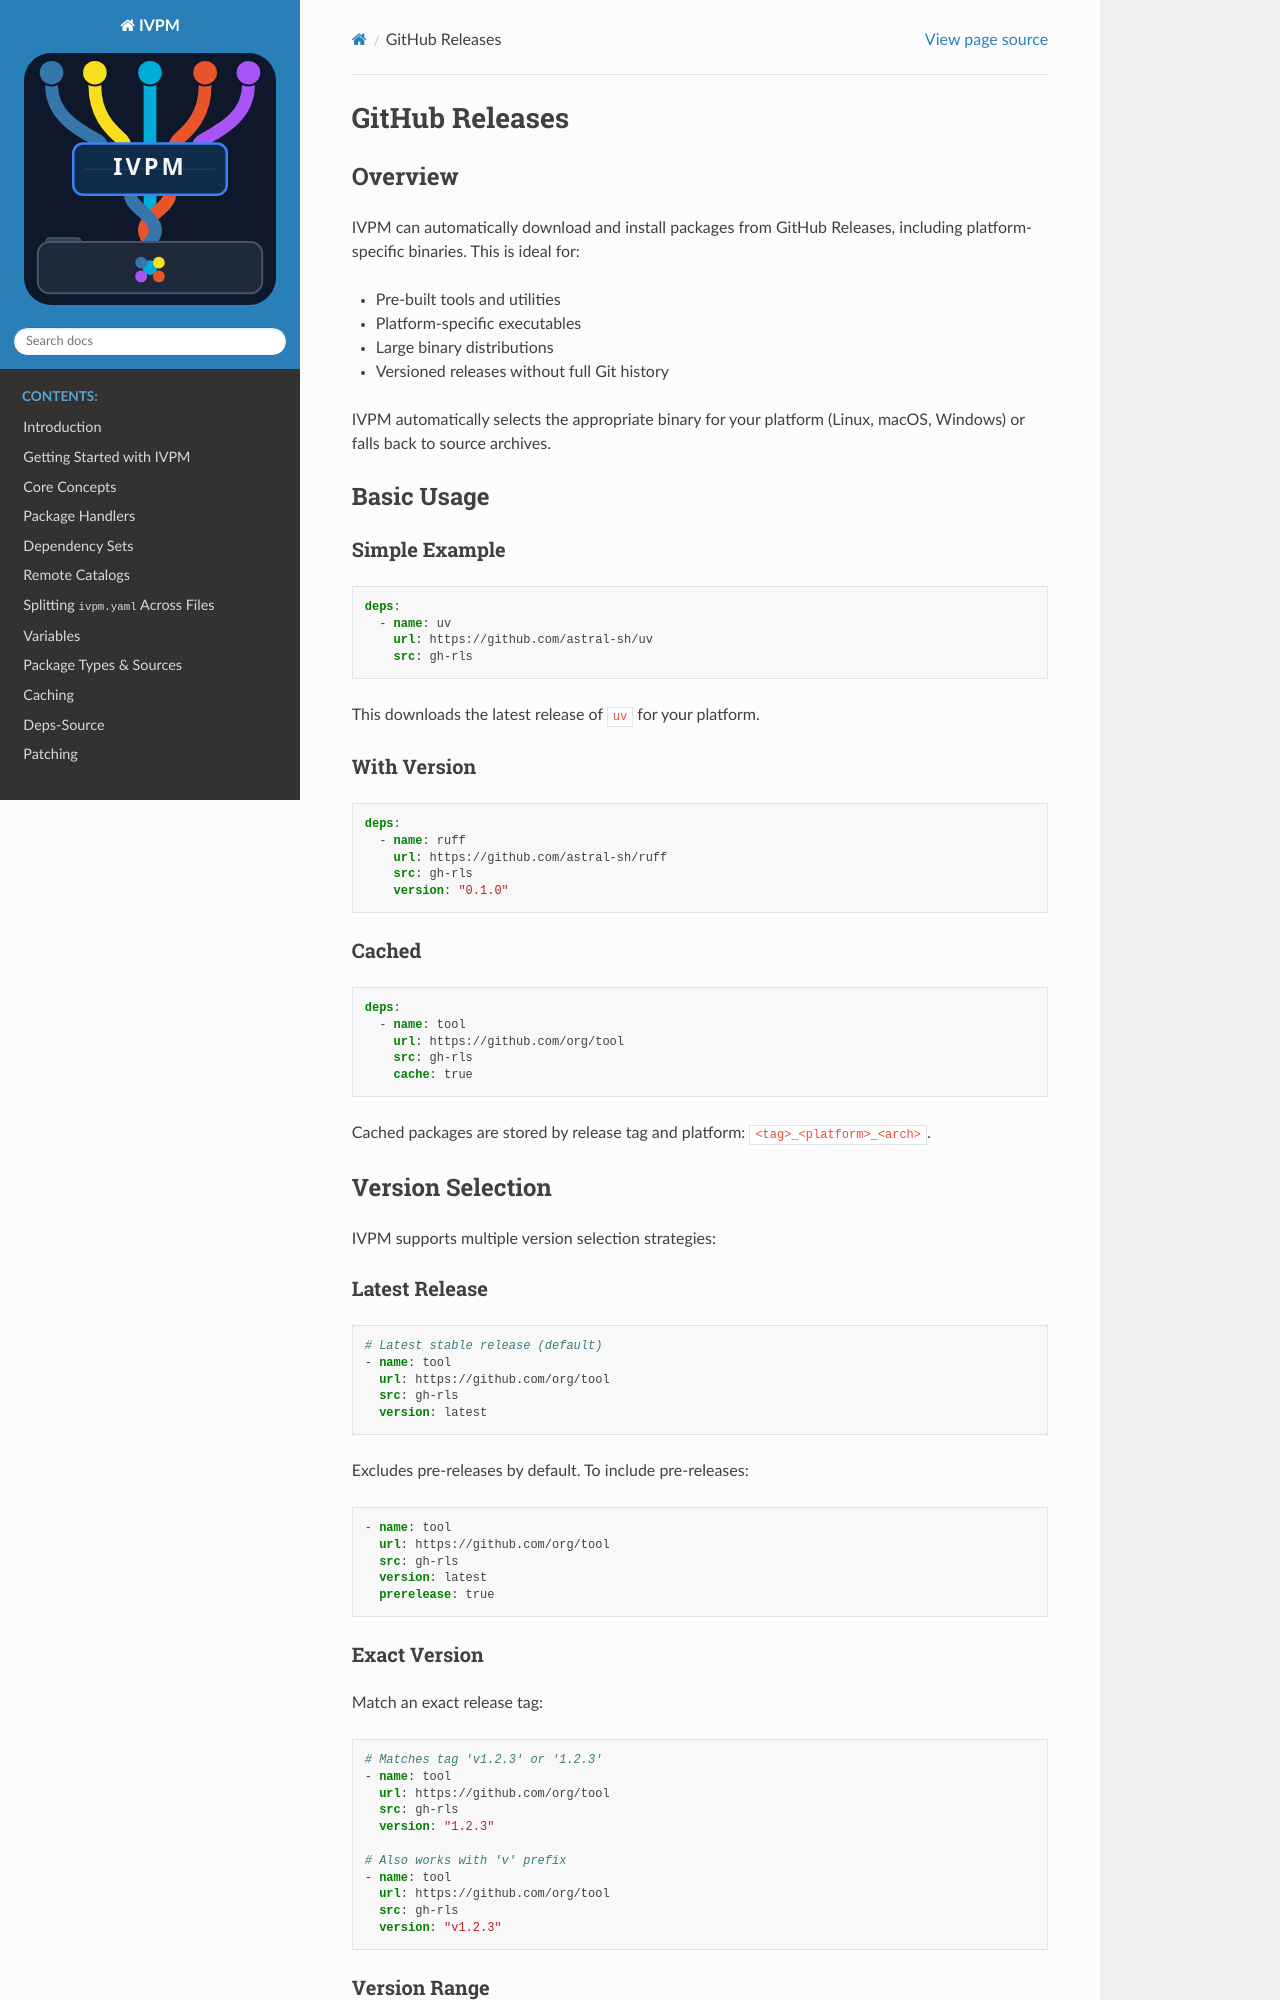

repository: fvutils/ivpm · page: github_releases.html · generator: sphinx

################
GitHub Releases
################

Overview
========

IVPM can automatically download and install packages from GitHub Releases, 
including platform-specific binaries. This is ideal for:

- Pre-built tools and utilities
- Platform-specific executables
- Large binary distributions
- Versioned releases without full Git history

IVPM automatically selects the appropriate binary for your platform (Linux, 
macOS, Windows) or falls back to source archives.

Basic Usage
===========

Simple Example
--------------

.. code-block:: yaml

    deps:
      - name: uv
        url: https://github.com/astral-sh/uv
        src: gh-rls

This downloads the latest release of ``uv`` for your platform.

With Version
------------

.. code-block:: yaml

    deps:
      - name: ruff
        url: https://github.com/astral-sh/ruff
        src: gh-rls
        version: "0.1.0"

Cached
------

.. code-block:: yaml

    deps:
      - name: tool
        url: https://github.com/org/tool
        src: gh-rls
        cache: true

Cached packages are stored by release tag and platform: ``<tag>_<platform>_<arch>``.

Version Selection
=================

IVPM supports multiple version selection strategies:

Latest Release
--------------

.. code-block:: yaml

    # Latest stable release (default)
    - name: tool
      url: https://github.com/org/tool
      src: gh-rls
      version: latest

Excludes pre-releases by default. To include pre-releases:

.. code-block:: yaml

    - name: tool
      url: https://github.com/org/tool
      src: gh-rls
      version: latest
      prerelease: true

Exact Version
-------------

Match an exact release tag:

.. code-block:: yaml

    # Matches tag 'v1.2.3' or '1.2.3'
    - name: tool
      url: https://github.com/org/tool
      src: gh-rls
      version: "1.2.3"
    
    # Also works with 'v' prefix
    - name: tool
      url: https://github.com/org/tool
      src: gh-rls
      version: "v1.2.3"
